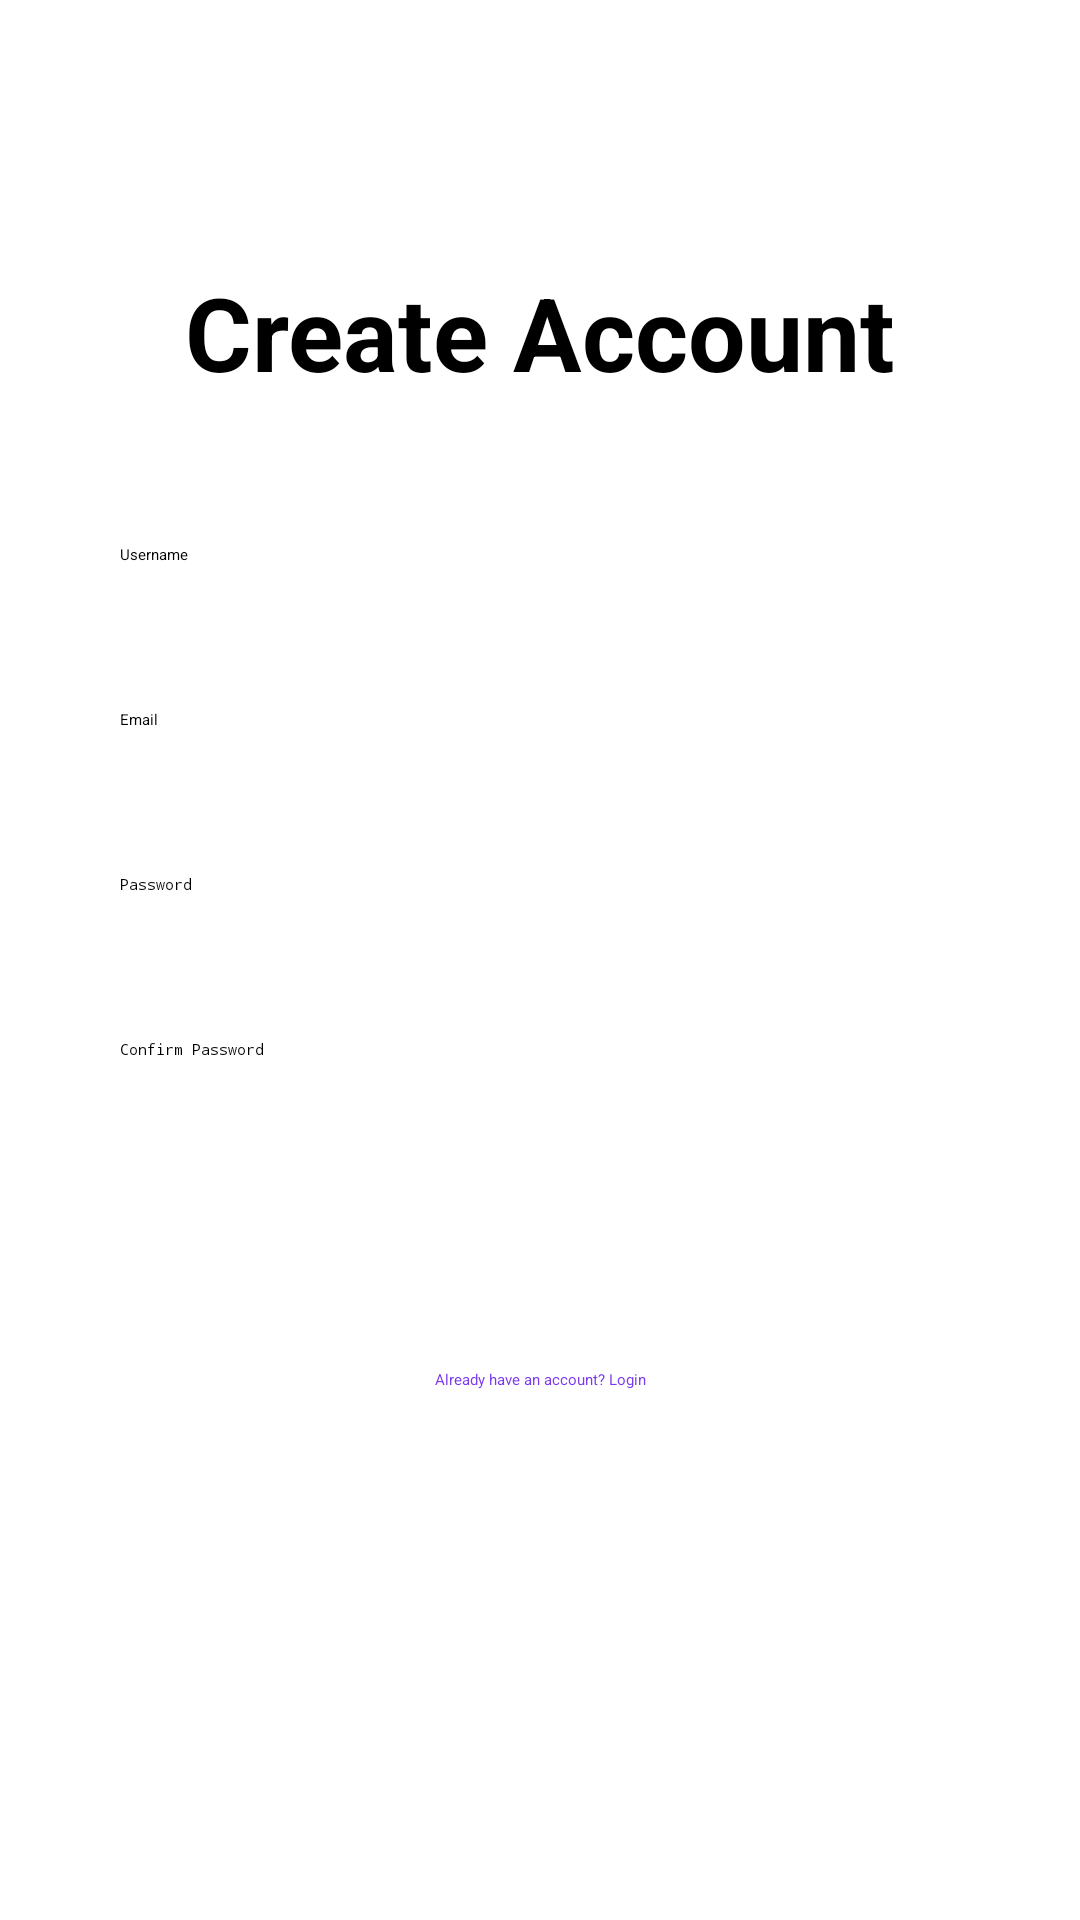

Android layout source for this screen:
<!-- AndroidManifest.xml: application theme Theme.EduBridge -->
<!-- res/layout/fragment_signup.xml -->
<?xml version="1.0" encoding="utf-8"?>
<androidx.constraintlayout.widget.ConstraintLayout xmlns:android="http://schemas.android.com/apk/res/android"
    xmlns:app="http://schemas.android.com/apk/res-auto"
    xmlns:tools="http://schemas.android.com/tools"
    android:layout_width="match_parent"
    android:layout_height="match_parent"
    android:padding="24dp"
    tools:context=".SignUpActivity">

    <TextView
        android:id="@+id/app_name_text_view"
        android:layout_width="wrap_content"
        android:layout_height="wrap_content"
        android:layout_marginTop="64dp"
        android:text="Create Account"
        android:textSize="34sp"
        android:textStyle="bold"
        app:layout_constraintEnd_toEndOf="parent"
        app:layout_constraintStart_toStartOf="parent"
        app:layout_constraintTop_toTopOf="parent" />

    
    <EditText
        android:id="@+id/username_edit_text"
        android:layout_width="0dp"
        android:layout_height="wrap_content"
        android:layout_marginTop="32dp"
        android:background="@drawable/rounded_edittext_background"
        android:hint="Username"
        android:inputType="textPersonName"
        android:padding="16dp"
        app:layout_constraintEnd_toEndOf="parent"
        app:layout_constraintStart_toStartOf="parent"
        app:layout_constraintTop_toBottomOf="@id/app_name_text_view" />

    <EditText
        android:id="@+id/email_edit_text"
        android:layout_width="0dp"
        android:layout_height="wrap_content"
        android:layout_marginTop="16dp"
        android:background="@drawable/rounded_edittext_background"
        android:hint="Email"
        android:inputType="textEmailAddress"
        android:padding="16dp"
        app:layout_constraintEnd_toEndOf="parent"
        app:layout_constraintStart_toStartOf="parent"
        app:layout_constraintTop_toBottomOf="@id/username_edit_text" />

    <EditText
        android:id="@+id/password_edit_text"
        android:layout_width="0dp"
        android:layout_height="wrap_content"
        android:layout_marginTop="16dp"
        android:background="@drawable/rounded_edittext_background"
        android:hint="Password"
        android:inputType="textPassword"
        android:padding="16dp"
        app:layout_constraintEnd_toEndOf="parent"
        app:layout_constraintStart_toStartOf="parent"
        app:layout_constraintTop_toBottomOf="@id/email_edit_text" />

    <EditText
        android:id="@+id/confirm_password_edit_text"
        android:layout_width="0dp"
        android:layout_height="wrap_content"
        android:layout_marginTop="16dp"
        android:background="@drawable/rounded_edittext_background"
        android:hint="Confirm Password"
        android:inputType="textPassword"
        android:padding="16dp"
        app:layout_constraintEnd_toEndOf="parent"
        app:layout_constraintStart_toStartOf="parent"
        app:layout_constraintTop_toBottomOf="@id/password_edit_text" />

    <Button
        android:id="@+id/sign_up_button"
        android:layout_width="0dp"
        android:layout_height="wrap_content"
        android:layout_marginTop="32dp"
        android:padding="16dp"
        android:text="Sign Up"
        android:textColor="@android:color/white"
        app:layout_constraintEnd_toEndOf="parent"
        app:layout_constraintStart_toStartOf="parent"
        app:layout_constraintTop_toBottomOf="@id/confirm_password_edit_text" />

    <TextView
        android:id="@+id/login_text_view"
        android:layout_width="wrap_content"
        android:layout_height="wrap_content"
        android:layout_marginTop="16dp"
        android:text="Already have an account? Login"
        android:textColor="@color/purple_700"
        app:layout_constraintEnd_toEndOf="parent"
        app:layout_constraintStart_toStartOf="parent"
        app:layout_constraintTop_toBottomOf="@id/sign_up_button" />

</androidx.constraintlayout.widget.ConstraintLayout>
<!-- resources referenced by this layout -->
<resources>
  <color name="purple_700">#7C3AED</color>
</resources>
